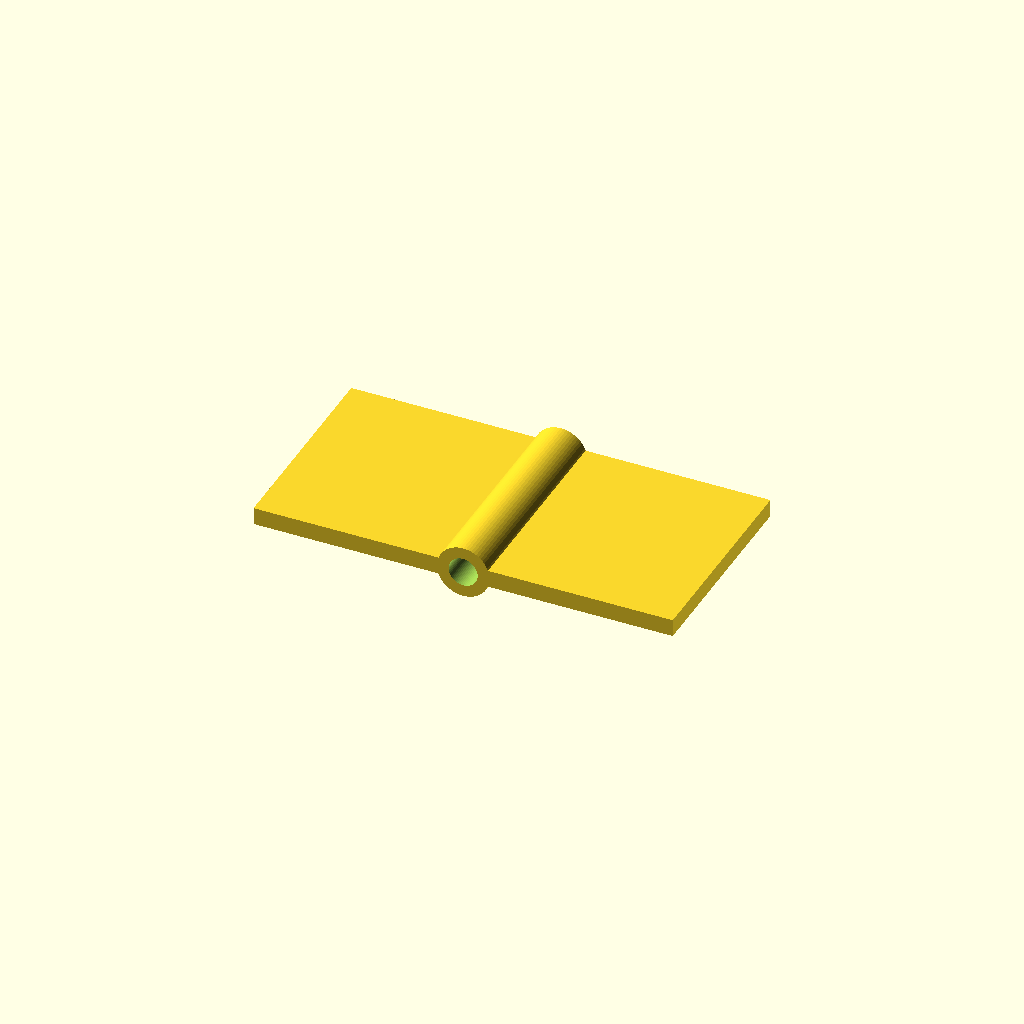
Cell 1 — every parameter at its default value.
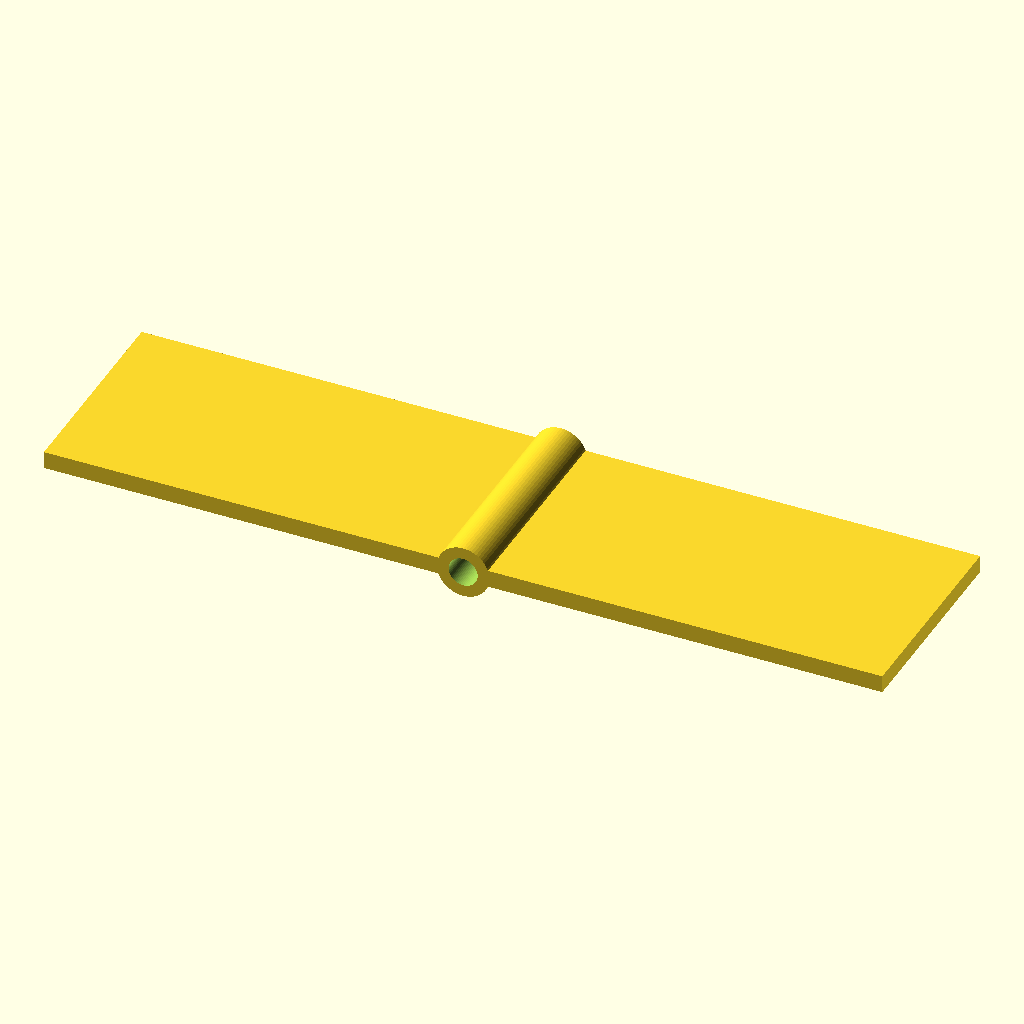
Cell 2 — leaf_l set to 72, the other parameters unchanged.
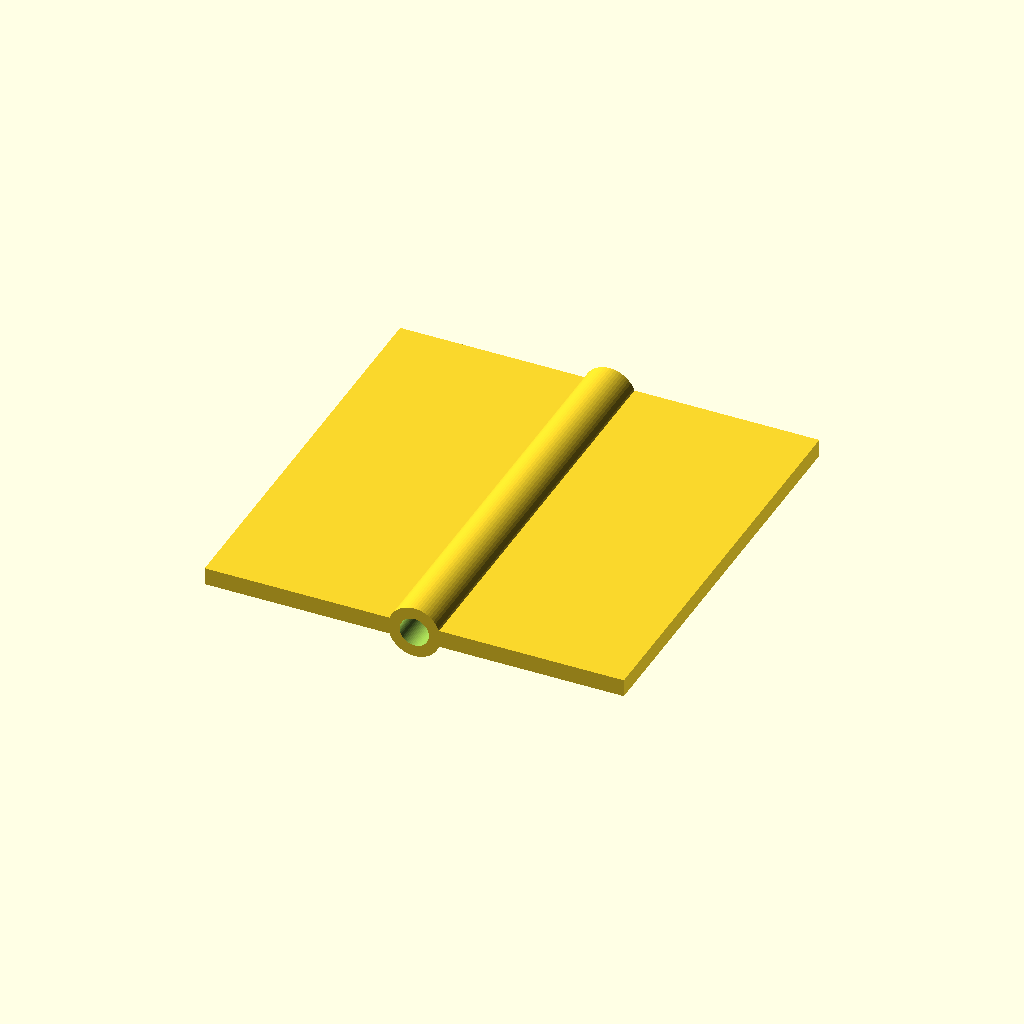
Cell 3: the same model with width = 72.
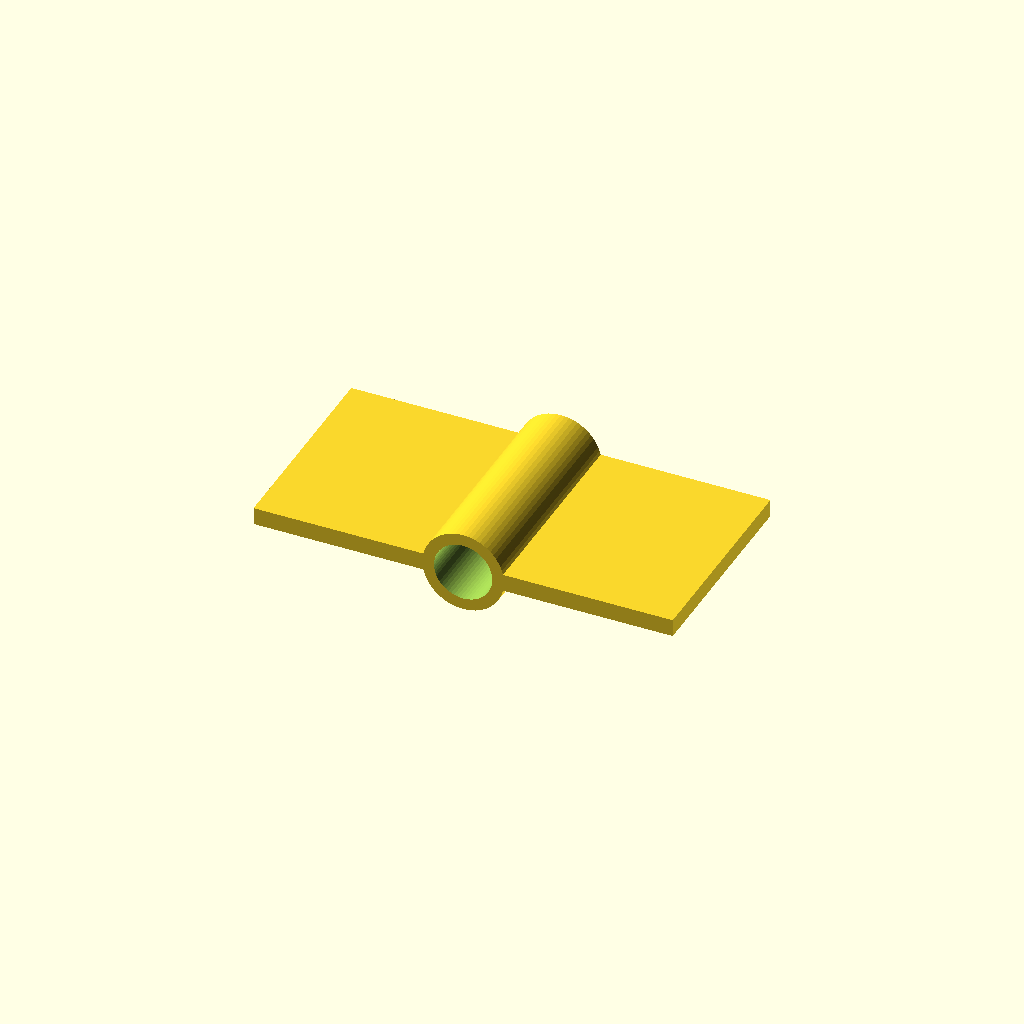
Cell 4: the same model with pin_d = 10.
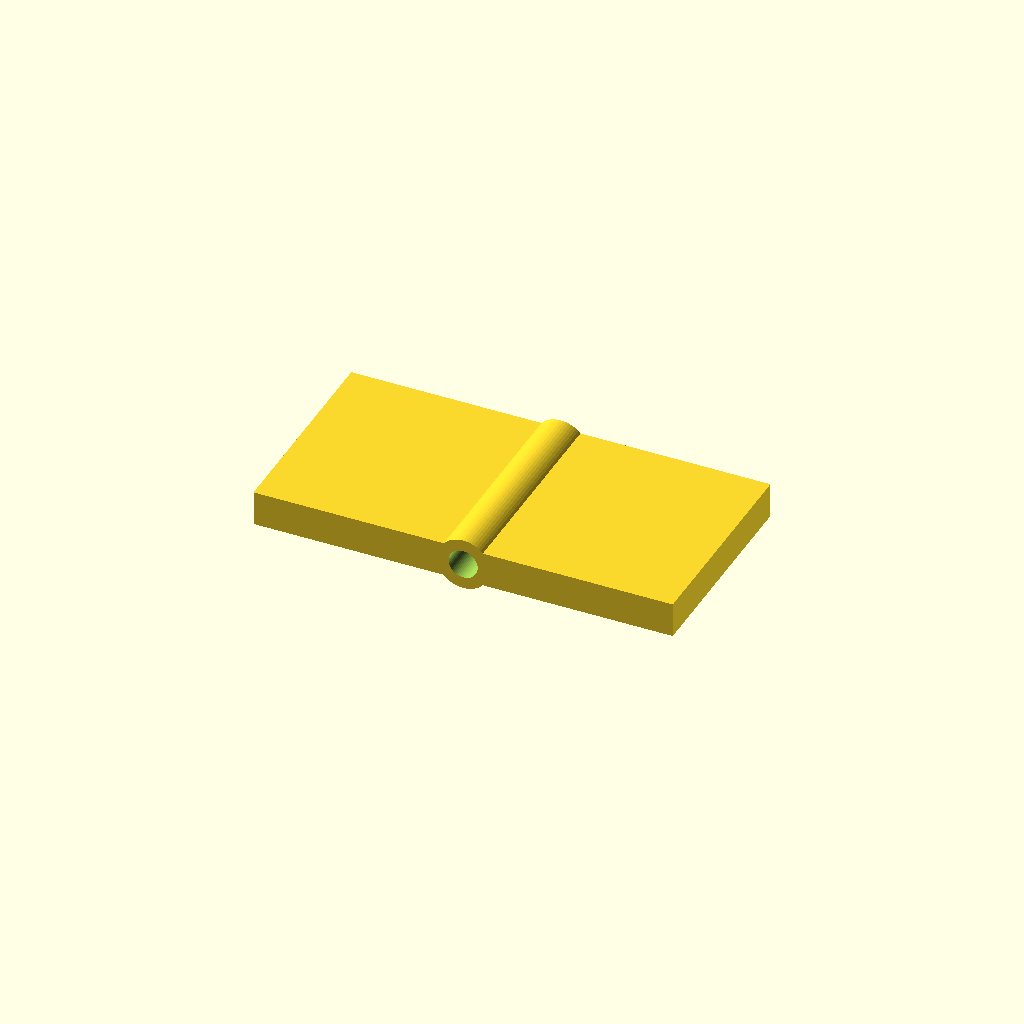
Cell 5: leaf_t = 6 (everything else at default).
One fixed orthographic camera (rotation 55°, 0°, 25°; colour scheme Cornfield) for every cell.
The OpenSCAD source (optional_data/data/parts/part_1032.scad):
// Compact plate hinge.
$fn = 60;
eps = 0.02;
leaf_l = 36;
width = 36;
pin_d = 5;
leaf_t = 3;
difference() {
    union() {
        translate([-leaf_l,-width/2,0]) cube([leaf_l,width,leaf_t]);
        translate([0,-width/2,0]) cube([leaf_l,width,leaf_t]);
        translate([0,-width/2,leaf_t/2]) rotate([-90,0,0]) cylinder(d=pin_d+4,h=width);
    }
    translate([0,-width/2-eps,leaf_t/2]) rotate([-90,0,0]) cylinder(d=pin_d,h=width+2*eps);
}
Customizer parameters (derived from the source; name, type, default, range or options):
eps: number, default 0.02
leaf_l: number, default 36
width: number, default 36
pin_d: number, default 5
leaf_t: number, default 3
